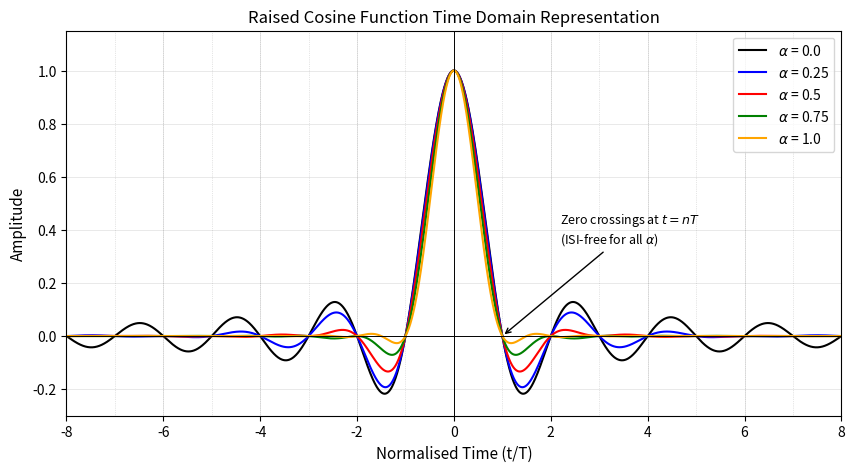
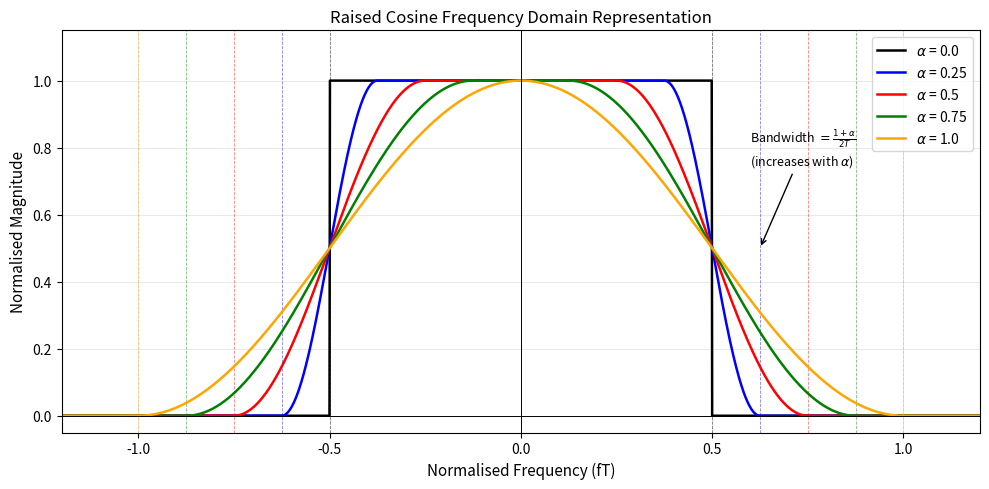

Write the Python code that produced these figures, in order.
import numpy as np
import matplotlib.pyplot as plt

# Defining the raised cosine pulse as a function, with arguments of t, T and alpha
# The use of the function assists in handling the special cases of the RC pulse in 
# its time domain form (td)
def raised_cosine_td(t, T, alpha):

    # When alpha = 0, the RC pulse returns to sinc
    if alpha == 0.0:
        return np.sinc(t / T)
    
    # General case: RC = sinc(t/T) * cos(pi*alpha*t/T) / (1 - (2*alpha*t/T)^2)
    # Compute denominator argument of the RC function
    denom_arg = (2 * alpha * t / T) ** 2        # (2*alpha*t/T)^2
    # Compute numerator of the RC function
    numerator  = np.cos(np.pi * alpha * t / T)
    # Compute denominator of the RC function using the denominator argument
    denominator = 1.0 - denom_arg
    
    # There are two special cases for the RC function:
    # Special case 1 is when t = 0 whereby sinc(0) = 1, second term goes to 1
    # This is handled implicitly by np.sinc and for this purpose can be ignored in the code
    # Special case 2 is when t = +/-T/(2*alpha) whereby both numerator and denominator
    # tend to 0, which would lead to a computational error when running the code if not
    # appropriately handled. 
    # L'Hopital rule can be used to determine that the value of the RC function at the special
    # values of t is: (pi/4) * sin(pi / (2*alpha))
    limit_value = (np.pi / 4.0) * np.sin(np.pi / (2.0 * alpha))

    # Identify the problematic points, i.e., where denominator tends to zero
    tend_to_zero = np.abs(denominator) < 1e-10

    # The below substitutes 1.0 into the denominator at the points in t where the RC
    # function would tend to zero
    safe_denom = np.where(tend_to_zero, 1.0, denominator)

    # Compute the full expression using safe_denom so there are no computational errors
    raisedcosine_td = np.sinc(t / T) * numerator / safe_denom

    # Replace the values at t = tend_to_zero points with the correct limiting value
    raisedcosine_td = np.where(tend_to_zero, limit_value, raisedcosine_td)

    return raisedcosine_td

# Defining the raised cosine frequency domain representation as a function, 
# with arguments of f, T and alpha
def raised_cosine_fd(f, T, alpha):
    # The RC function's frequency domain representation can be considered in terms of
    # a piecewise definition, consisting of three regions:
    # A passband region exists for |f| <= (1-alpha)/2T whereby RC_fd = T
    # A cosine rolloff transition region for (1-alpha)/2T < |f| <= (1+alpha)/2T
    # Where RC_fd = (T/2)*(1 + cos((pi*T/alpha)(|f| - (1-alpha)/2*T)))  -> cosine rolloff
    # A stopband region exists for |f| > (1+alpha)/2T whereby RC_fd = 0
    
    # f_abs is computed so that the signage of the elements in f = np.linspace() dont
    # influence the calculation of RC_fd as specified above
    f_abs = np.abs(f)
    
    # The passband edge is located at:
    f1 = (1.0 - alpha) / (2.0 * T)
    # The stopband edge is located at:
    f2 = (1.0 + alpha) / (2.0 * T)

    # For alpha = 0, there is no transition region, so f_cutoff is located at:
    f_c = 1/(2*T)

    if alpha == 0.0:
        # The spectrum becomes rectangular, so:
        RC_FD = np.where(np.abs(f) <= f_c, T, 0.0)
        return RC_FD

    # Transition band values for alpha > 0
    transition_band = (T / 2.0) * (1.0 + np.cos((np.pi * T / alpha) * (f_abs - f1)))

    # Implementing RC_FD as per the 3 part piecewise definition described previously
    RC_FD = np.where(f_abs <= f1, T, np.where(f_abs <= f2, transition_band, 0.0))
    return RC_FD

# Defining an arbitrary symbol period of 1 second
T = 1.0

# Defining a set of rolloff values, with alpha = 0 equating to the sinc case
# alpha = 1 gives maximum mainlobe bandwidth and maximum timing-error tolerance
alphas = [0.0, 0.25, 0.5, 0.75, 1.0]

# Creating a time vector with +/- 8 symbol periods to fully visualise
# lobes to show decay behaviour across different values of alpha
t = np.linspace(-8*T, 8*T, 2000)

# Creating a frequency vector for ploting the frequency-domain RC pulse
# RC_fd has its bandwidth edge at f = (1+alpha)/2T, so where the frequency units are in terms
# of ft, this becomes fT = (1+alpha)/2, for alpha = 1, fT = 1. To give a visual margin for
# plotting, +/- 0.2 is added, so the bounds are -1.2 to 1.2
f = np.linspace(-1.2, 1.2, 2000)

# Different colours required to differentiate the varying rolloff values
colours = ['black', 'blue', 'red', 'green', 'orange']

# Below, the time-domain form of the RC pulse is plotted with the varying rolloff values
fig1, ax1 = plt.subplots(figsize = (10,5))


# Plotting the RC pulse in the time domain for varying rolloff values
for alpha, colour in zip(alphas, colours):
    RC_td = raised_cosine_td(t, T, alpha)
    # Plotted against t / T to normalise x-axis to the symbol period
    ax1.plot(t / T, RC_td, label = '$\\alpha$ = ' + str(alpha), color = colour, linewidth = 1.5)

# Marking the zero crossings at non-zero integer multiples of T
# these are shared across all values of alpha, i.e., it is the fundamental 
# zero ISI property of the raised cosine function
for n in range(-8, 9):
    if n != 0:
        ax1.axvline(x=n, color='grey', linewidth=0.5, linestyle=':', alpha=0.4)

# Annotating the zero-ISI property once, with labels pointing to t = T
ax1.annotate('Zero crossings at $t = nT$\n(ISI-free for all $\\alpha$)',
             xy = (1, 0), xytext = (2.2, 0.35),
             arrowprops = dict(arrowstyle = '->', color = 'black'),
             fontsize = 9, color = 'black')

# Axes for visual purposes
ax1.axhline(0, color = 'black', linewidth = 0.7)
ax1.axvline(0, color = 'black', linewidth = 0.7)

# Axes labelling, plot title and including a legend
ax1.set_xlabel('Normalised Time (t/T)', fontsize = 11)
ax1.set_ylabel('Amplitude', fontsize = 11)
ax1.set_title('Raised Cosine Function Time Domain Representation', fontsize = 12)
ax1.legend(fontsize = 10)

# Visual clean up
ax1.set_xlim(-8, 8)
ax1.set_ylim(-0.3, 1.15)
ax1.grid(True, linewidth = 0.4, alpha = 0.5)

# Below, the frequency-domain form of the RC pulse is plotted with the varying rolloff values
fig2, ax2 = plt.subplots(figsize = (10, 5))

# Plotting the RC pulse in the time domain for varying rolloff values 
for alpha, colour in zip(alphas, colours):
    RC_fd = raised_cosine_fd(f, T, alpha)
    # RC_fd / T normalises the magnitude of the passband
    ax2.plot(f, RC_fd / T, label = '$\\alpha$ = ' + str(alpha), color = colour, linewidth = 1.8)

    # Annotating the stopband edge, i.e., the bandwidth, for each alpha
    f_stop = (1.0 + alpha) / (2.0 * T)
    ax2.axvline(x = f_stop, color = colour, linewidth = 0.6, linestyle = '--', alpha = 0.5)
    ax2.axvline(x = -f_stop, color = colour, linewidth = 0.6, linestyle = '--', alpha = 0.5)

# Annotating the bandwidth of a pulse
ax2.annotate('Bandwidth $= \\frac{1+\\alpha}{2T}$' + '\n(increases with $\\alpha$)',
             xy=(0.625, 0.5), xytext=(0.6, 0.75),
             arrowprops=dict(arrowstyle='->', color='black'),
             fontsize=9)

# Axes for visual purposes 
ax2.axhline(0, color='black', linewidth=0.7)
ax2.axvline(0, color='black', linewidth=0.7)

# Setting axes labels, plot title and including a legend
ax2.set_xlabel('Normalised Frequency (fT)', fontsize=11)
ax2.set_ylabel('Normalised Magnitude', fontsize=11)
ax2.set_title('Raised Cosine Frequency Domain Representation', fontsize=12)
ax2.legend(fontsize=10)

# Visual clean up
ax2.set_xlim(-1.2, 1.2)
ax2.set_ylim(-0.05, 1.15)
ax2.grid(True, linewidth=0.4, alpha=0.5)

plt.tight_layout()
plt.show()
